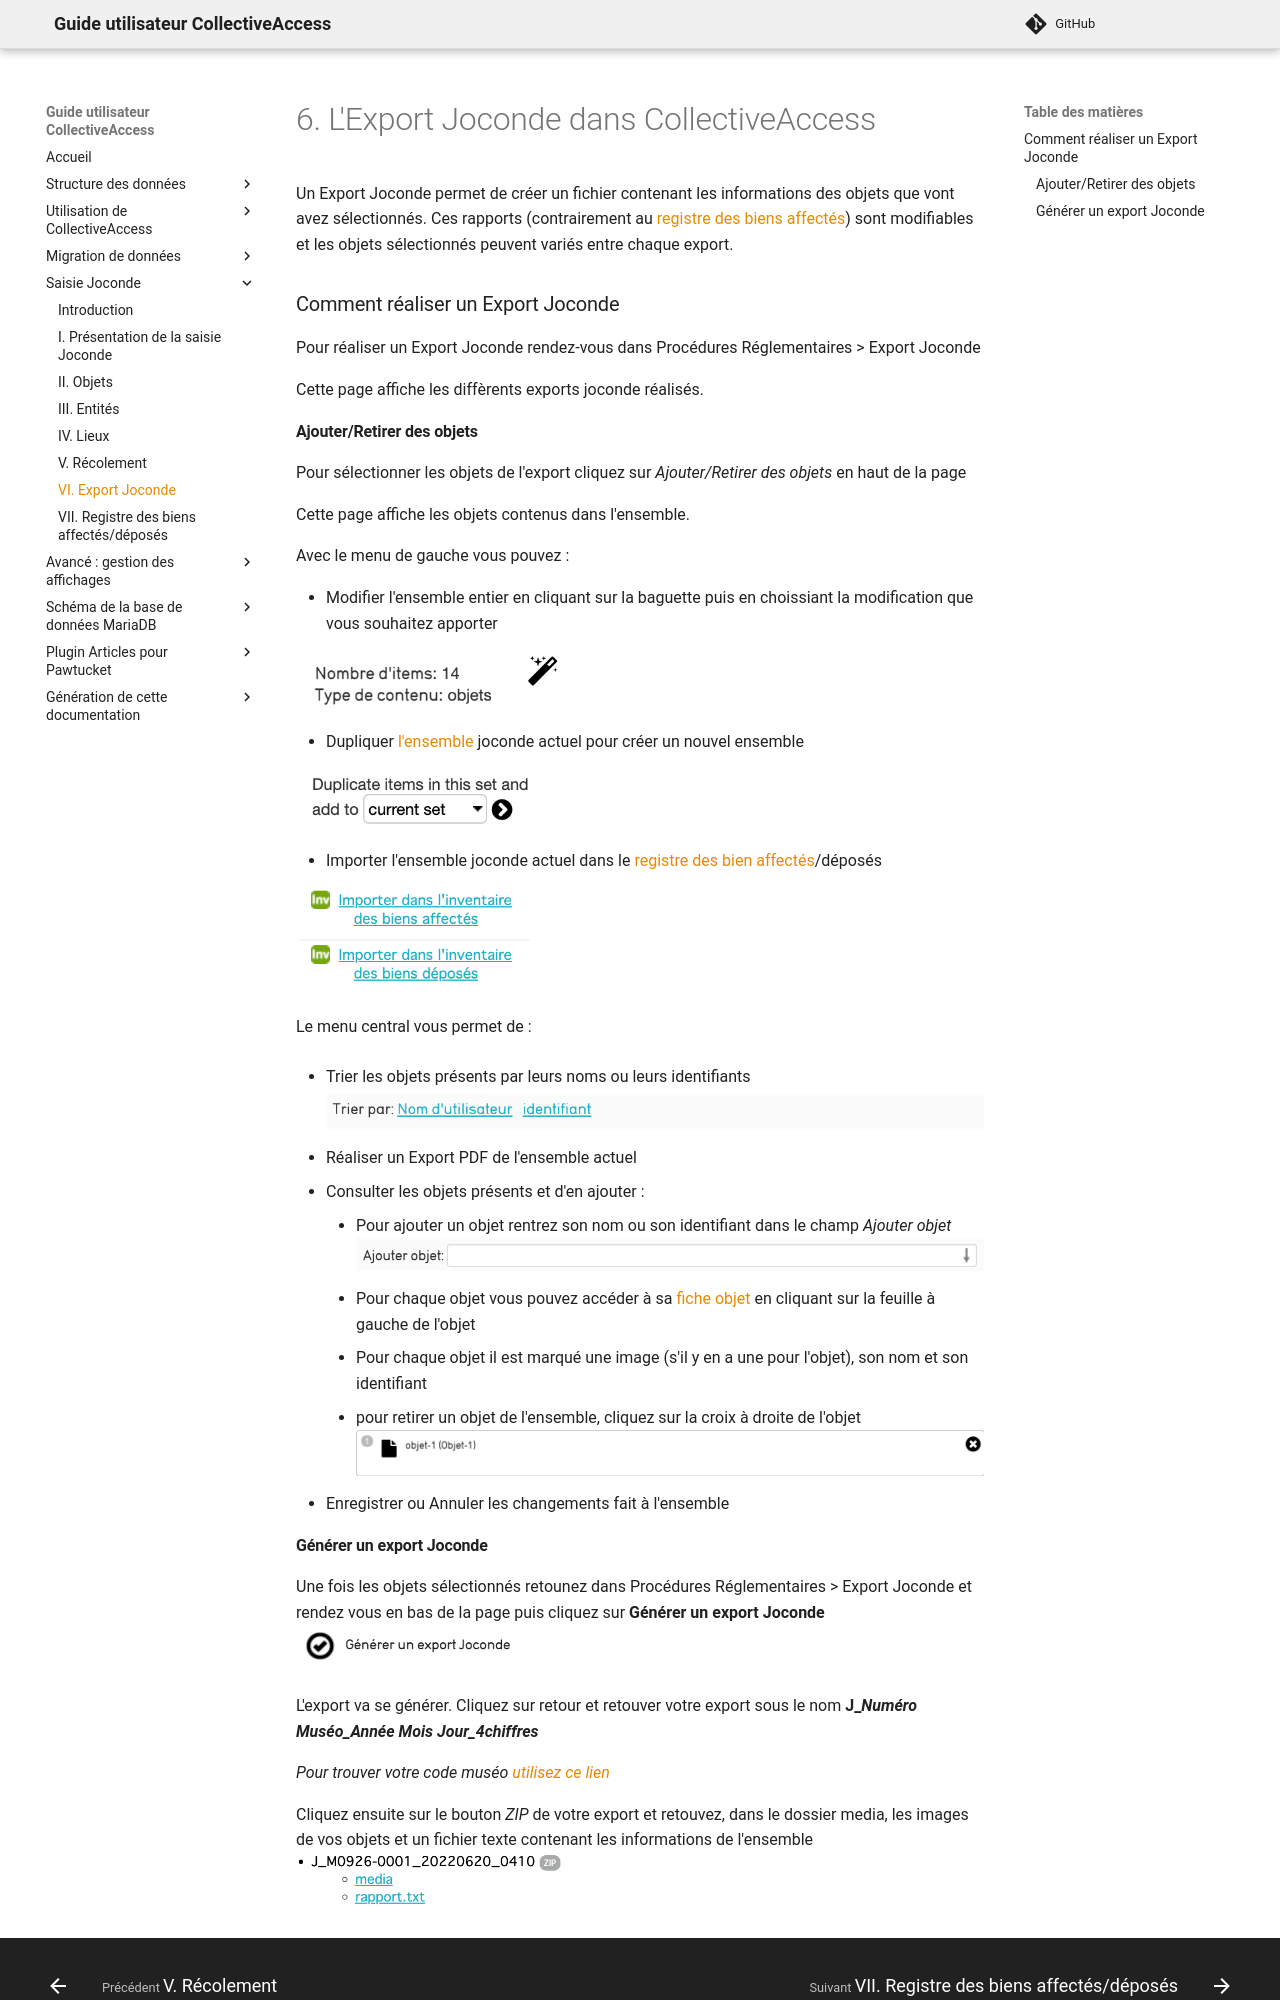

repository: ideesculture/museesDeFranceDocumentation · page: Export_Joconde/index.html · generator: mkdocs

# 6. L'Export Joconde dans CollectiveAccess

Un Export Joconde permet de créer un fichier contenant les informations des objets que vont avez sélectionnés. Ces rapports (contrairement au [registre des biens affectés]()) sont modifiables et les objets sélectionnés peuvent variés entre chaque export.

### Comment réaliser un Export Joconde

Pour réaliser un Export Joconde rendez-vous dans Procédures Réglementaires \> Export Joconde 

Cette page affiche les diffèrents exports joconde réalisés.

#### Ajouter/Retirer des objets

Pour sélectionner les objets de l'export cliquez sur *Ajouter/Retirer des objets* en haut de la page

Cette page affiche les objets contenus dans l'ensemble.

Avec le menu de gauche vous pouvez :

- Modifier l'ensemble entier en cliquant sur la baguette puis en choissiant la modification que vous souhaitez apporter

![Menu_Gauche_Baguette](./Export_Joconde/Menu_Gauche_Baguette.png)

- Dupliquer [l'ensemble](chapterIII_traitements_lots.md) joconde actuel pour créer un nouvel ensemble

![Dupliquer](./Export_Joconde/Dupliquer.png)

- Importer l'ensemble joconde actuel dans le [registre des bien affectés](Registre_biens.md)/déposés

![Registres](./Export_Joconde/Registres.png)


Le menu central vous permet de :

- Trier les objets présents par leurs noms ou leurs identifiants
![Trier](./Export_Joconde/Trier.png)

- Réaliser un Export PDF de l'ensemble actuel
- Consulter les objets présents et d'en ajouter :
    - Pour ajouter un objet rentrez son nom ou son identifiant dans le champ *Ajouter objet*
    [![Ajouter_Objet](./Export_Joconde/Ajouter_Objet.png)](Introduction.md#3-recherche-par-auto-completion)
    - Pour chaque objet vous pouvez accéder à sa [fiche objet](Saisie_Joconde.md) en cliquant sur la feuille à gauche de l'objet
    - Pour chaque objet il est marqué une image (s'il y en a une pour l'objet), son nom et son identifiant
    - pour retirer un objet de l'ensemble, cliquez sur la croix à droite de l'objet
    ![Infos_Objet](./Export_Joconde/Infos_Objet.png)
- Enregistrer ou Annuler les changements fait à l'ensemble
